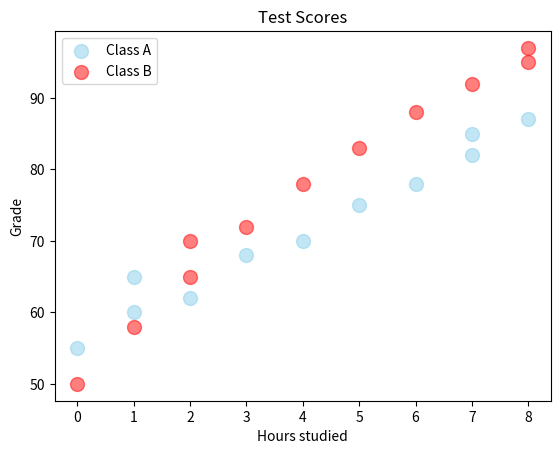

Here is the Python script that generated this plot:
import matplotlib.pyplot as plt
import numpy as np

x1=np.array([0,1,1,2,3,4,5,6,7,7,8])
y1=np.array([55,60,65,62,68,70,75,78,82,85,87])

x2=np.array([0,1,2,2,3,4,5,6,7,8,8])
y2=np.array([50,58,65,70,72,78,83,88,92,95,97])

plt.scatter(x1,y1,color="Skyblue",alpha=0.5,s=100,label="Class A")
plt.scatter(x2,y2,color="red",alpha=0.5,s=100,label="Class B")
plt.title("Test Scores")
plt.xlabel("Hours studied")
plt.ylabel("Grade")
plt.legend()
plt.show()
